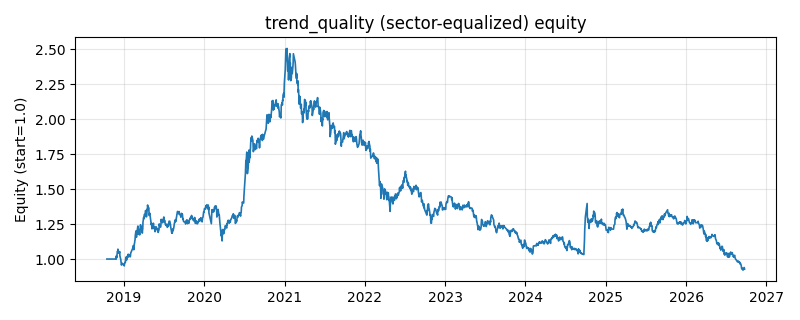

The data file committed next to this chart (first rows):
date, equity
2018-10-16, 1.0
2018-10-17, 1.0
2018-10-18, 1.0
2018-10-19, 1.0
2018-10-22, 1.0
2018-10-23, 1.0
2018-10-24, 1.0
2018-10-25, 1.0
2018-10-26, 1.0
2018-10-29, 1.0
2018-10-30, 1.0
2018-10-31, 1.0
2018-11-01, 1.0
2018-11-02, 1.0
2018-11-05, 1.0
2018-11-06, 1.0
2018-11-07, 1.0
2018-11-08, 1.0
2018-11-09, 1.0
2018-11-12, 1.0
2018-11-13, 1.0
2018-11-14, 1.0
2018-11-15, 1.0
2018-11-16, 1.0
2018-11-19, 1.0
2018-11-20, 1.0
2018-11-21, 1.0
2018-11-22, 1.0
2018-11-23, 1.0
2018-11-26, 1.0
2018-11-27, 0.999
2018-11-28, 1.023
2018-11-29, 1.008
2018-11-30, 1.017
2018-12-03, 1.055
2018-12-04, 1.051
2018-12-05, 1.071
2018-12-06, 1.044
2018-12-07, 1.047
2018-12-10, 1.049
2018-12-11, 1.045
2018-12-12, 1.044
2018-12-13, 1.054
2018-12-14, 1.023
2018-12-17, 1.006
2018-12-18, 0.9978
2018-12-19, 0.9832
2018-12-20, 0.9716
2018-12-21, 0.9571
2018-12-24, 0.9709
2018-12-25, 0.9671
2018-12-26, 0.9643
2018-12-27, 0.9612
2018-12-28, 0.9633
2019-01-02, 0.9565
2019-01-03, 0.951
2019-01-04, 0.9678
2019-01-07, 0.9772
2019-01-08, 0.9758
2019-01-09, 0.997
... 1,871 more rows
